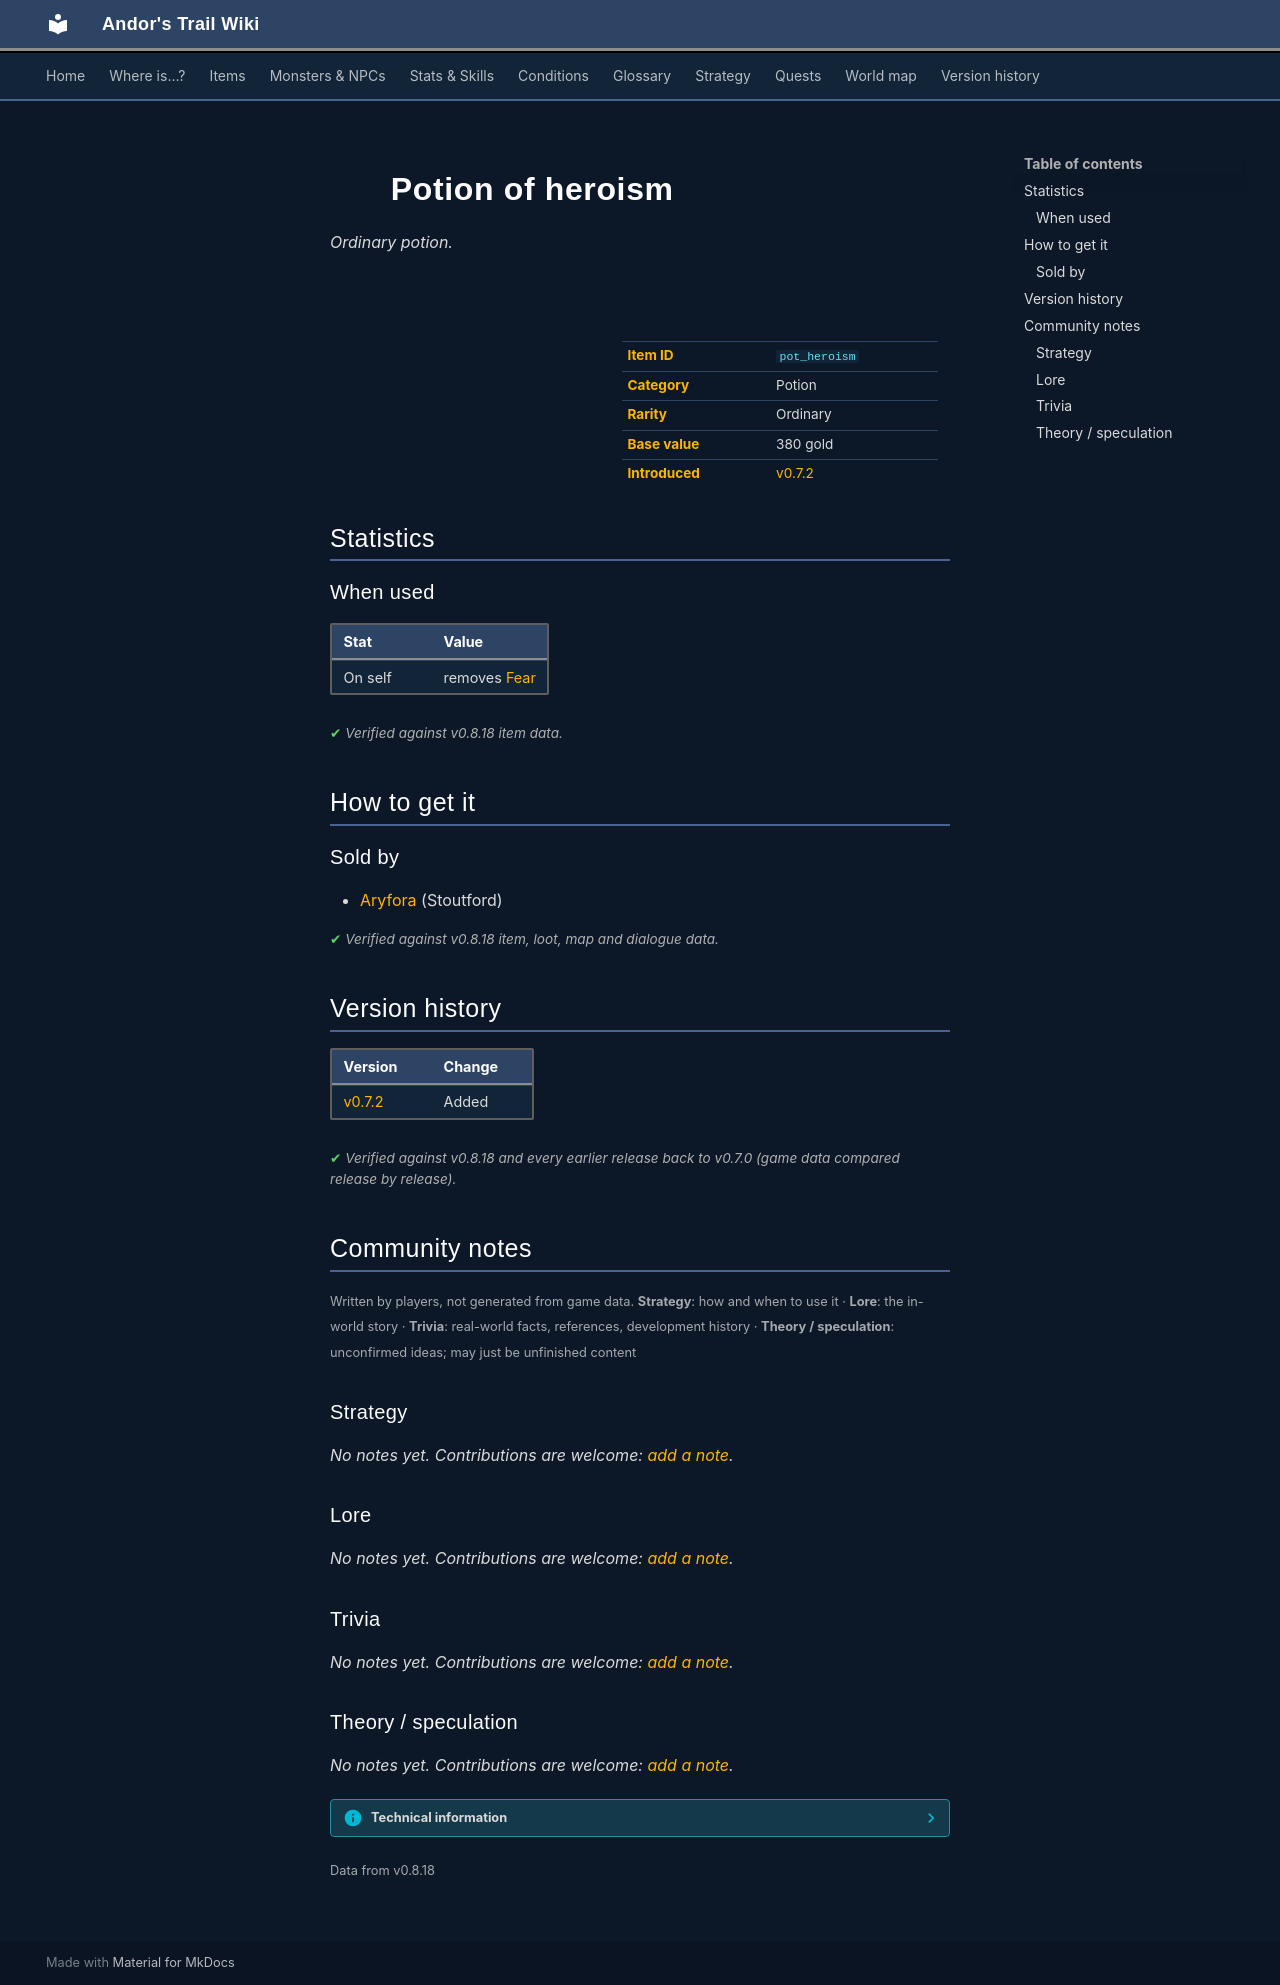

repository: asdfghjkl628/Andor-s-Trail-Wikiiii · page: items/pot_heroism/index.html · generator: mkdocs

---
description: "Potion of heroism is a ordinary potion in Andor's Trail. How to get it: shops."
---

# ![](../assets/icons/items/items_consumables_37.png){ .sprite } Potion of heroism

*Ordinary potion.*

<div class="infobox" markdown>

<p class="ib-img"><img class="sprite" src="../../assets/icons/items/items_consumables_37.png" alt=""></p>

| | |
|---|---|
| **Item ID** | `pot_heroism` |
| **Category** | Potion |
| **Rarity** | Ordinary |
| **Base value** | 380 gold |
| **Introduced** | [v0.7.2](../versions/0.7.2.md) |

</div>

## Statistics

### When used

| Stat | Value |
|---|---|
| On self | removes [Fear](../conditions/fear.md) |

<p class="verified">Verified against v0.8.18 item data.</p>

## How to get it

### Sold by

- [Aryfora](../monsters/stoutford_widow.md#v-stoutford_widow2) (Stoutford)


<p class="verified">Verified against v0.8.18 item, loot, map and dialogue data.</p>


## Version history

| Version | Change |
|---|---|
| [v0.7.2](../versions/0.7.2.md) | Added |

<p class="verified">Verified against v0.8.18 and every earlier release back to v0.7.0 (game data compared release by release).</p>


## Community notes

<small>Written by players, not generated from game data. **Strategy**: how and when to use it · **Lore**: the in-world story · **Trivia**: real-world facts, references, development history · **Theory / speculation**: unconfirmed ideas; may just be unfinished content</small>

### Strategy

*No notes yet. Contributions are welcome: [add a note](https://github.com/asdfghjkl628/Andor-s-Trail-Wikiiii/new/main/notes/items?filename=pot_heroism.md&value=%23%23%20Strategy%0A%0A%3C%21--%20how%20and%20when%20to%20use%20it%20--%3E%0A%0A%23%23%20Lore%0A%0A%3C%21--%20the%20in-world%20story%20--%3E%0A%0A%23%23%20Trivia%0A%0A%3C%21--%20real-world%20facts%2C%20references%2C%20development%20history%20--%3E%0A%0A%23%23%20Theory%20/%20speculation%0A%0A%3C%21--%20unconfirmed%20ideas%3B%20may%20just%20be%20unfinished%20content%20--%3E%0A).*

### Lore

*No notes yet. Contributions are welcome: [add a note](https://github.com/asdfghjkl628/Andor-s-Trail-Wikiiii/new/main/notes/items?filename=pot_heroism.md&value=%23%23%20Strategy%0A%0A%3C%21--%20how%20and%20when%20to%20use%20it%20--%3E%0A%0A%23%23%20Lore%0A%0A%3C%21--%20the%20in-world%20story%20--%3E%0A%0A%23%23%20Trivia%0A%0A%3C%21--%20real-world%20facts%2C%20references%2C%20development%20history%20--%3E%0A%0A%23%23%20Theory%20/%20speculation%0A%0A%3C%21--%20unconfirmed%20ideas%3B%20may%20just%20be%20unfinished%20content%20--%3E%0A).*

### Trivia

*No notes yet. Contributions are welcome: [add a note](https://github.com/asdfghjkl628/Andor-s-Trail-Wikiiii/new/main/notes/items?filename=pot_heroism.md&value=%23%23%20Strategy%0A%0A%3C%21--%20how%20and%20when%20to%20use%20it%20--%3E%0A%0A%23%23%20Lore%0A%0A%3C%21--%20the%20in-world%20story%20--%3E%0A%0A%23%23%20Trivia%0A%0A%3C%21--%20real-world%20facts%2C%20references%2C%20development%20history%20--%3E%0A%0A%23%23%20Theory%20/%20speculation%0A%0A%3C%21--%20unconfirmed%20ideas%3B%20may%20just%20be%20unfinished%20content%20--%3E%0A).*

### Theory / speculation

*No notes yet. Contributions are welcome: [add a note](https://github.com/asdfghjkl628/Andor-s-Trail-Wikiiii/new/main/notes/items?filename=pot_heroism.md&value=%23%23%20Strategy%0A%0A%3C%21--%20how%20and%20when%20to%20use%20it%20--%3E%0A%0A%23%23%20Lore%0A%0A%3C%21--%20the%20in-world%20story%20--%3E%0A%0A%23%23%20Trivia%0A%0A%3C%21--%20real-world%20facts%2C%20references%2C%20development%20history%20--%3E%0A%0A%23%23%20Theory%20/%20speculation%0A%0A%3C%21--%20unconfirmed%20ideas%3B%20may%20just%20be%20unfinished%20content%20--%3E%0A).*


??? info "Technical information"

    | | |
    |---|---|
    | Item ID | `pot_heroism` |
    | Category ID | `pot` |
    | Icon | `items_consumables:37` |
    | Defined in | `res/raw/itemlist_stoutford_combined.json` |
    | Loot tables containing it | `stoutford_widow2` |

    Raw data:

    ```json
    {
     "id": "pot_heroism",
     "iconID": "items_consumables:37",
     "name": "Potion of heroism",
     "hasManualPrice": 1,
     "baseMarketCost": 380,
     "category": "pot",
     "useEffect": {
      "conditionsSource": [
       {
        "condition": "fear",
        "magnitude": -99,
        "chance": "100"
       }
      ]
     }
    }
    ```


<small>Data from v0.8.18</small>
